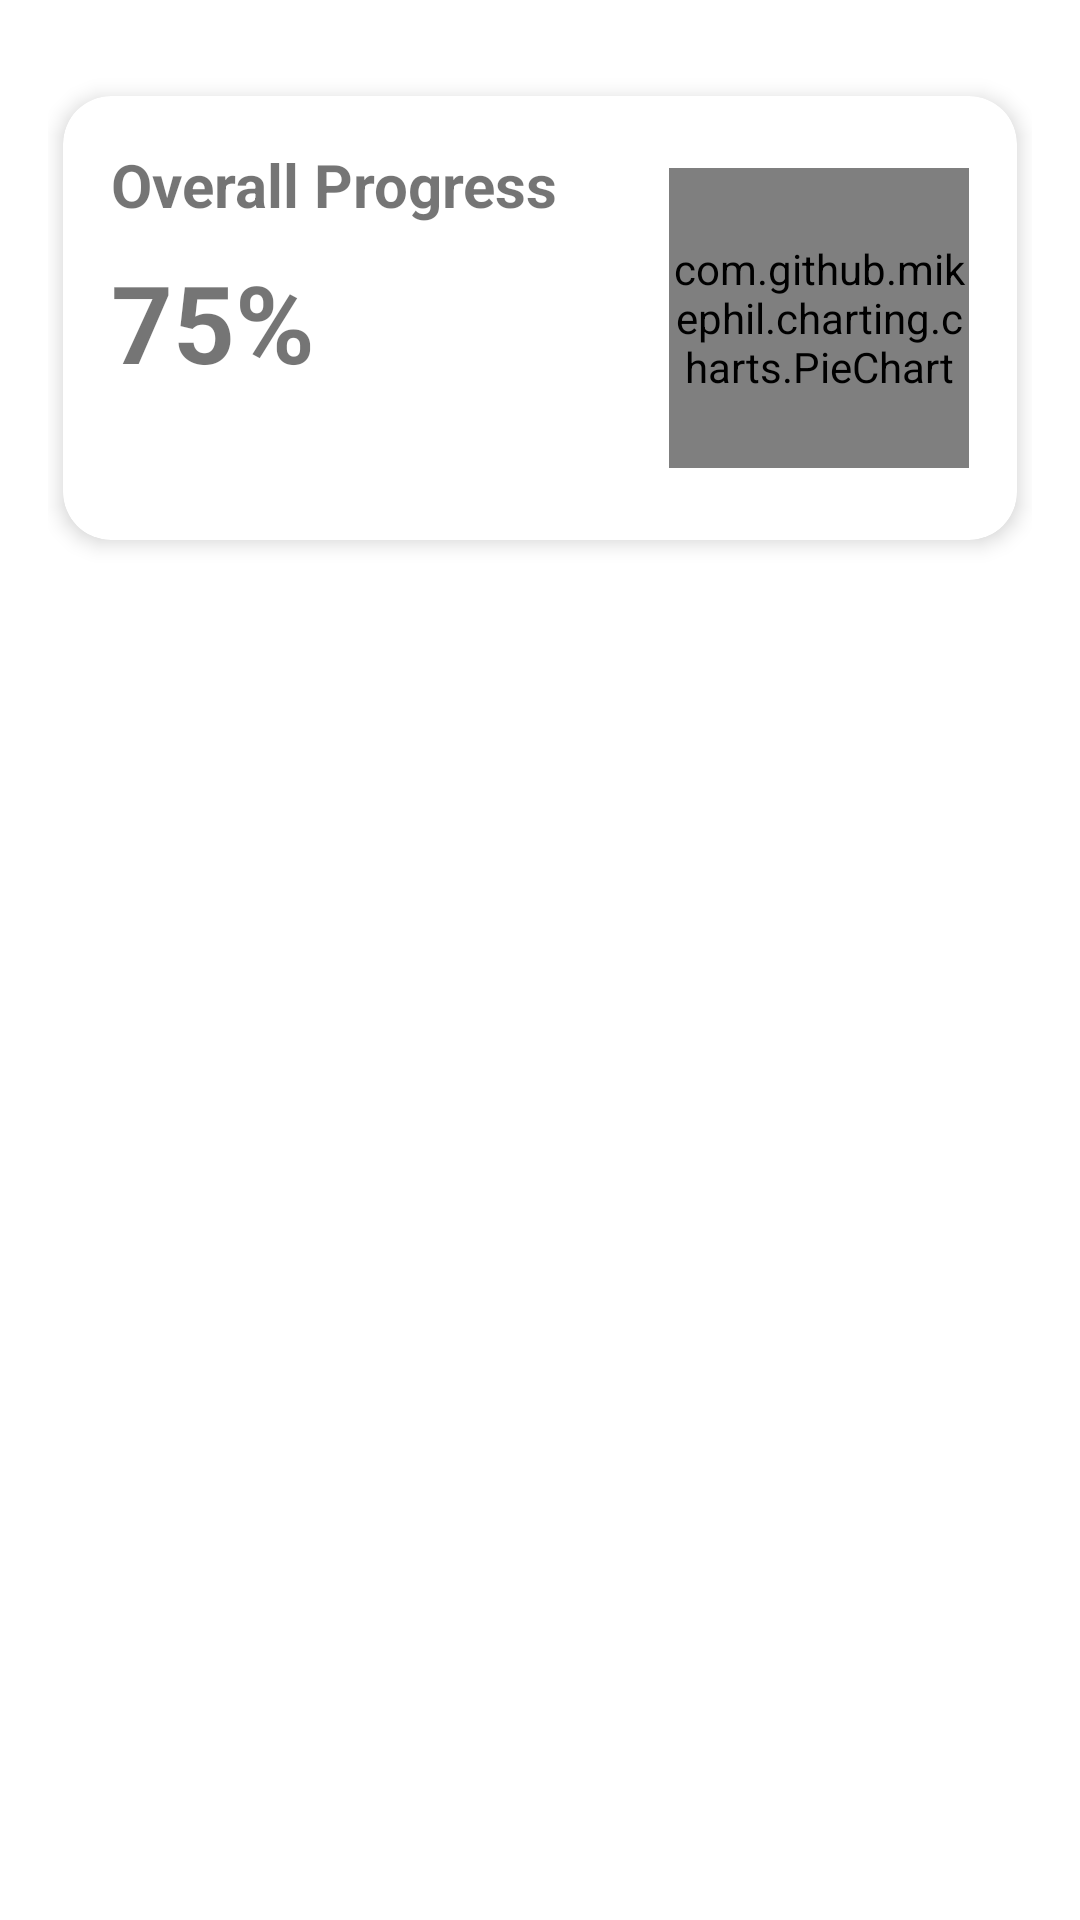

The Android layout XML behind this screen, and the referenced resources:
<!-- AndroidManifest.xml: application theme Theme.AppdevNHL -->
<!-- res/layout/fragment_progress.xml -->
<?xml version="1.0" encoding="utf-8"?>
<androidx.constraintlayout.widget.ConstraintLayout xmlns:android="http://schemas.android.com/apk/res/android"
    xmlns:app="http://schemas.android.com/apk/res-auto"
    xmlns:tools="http://schemas.android.com/tools"
    android:layout_width="match_parent"
    android:layout_height="match_parent"
    android:background="?android:attr/windowBackground"
    android:padding="16dp">

    
    <androidx.cardview.widget.CardView
        android:id="@+id/progressOverviewCard"
        android:layout_width="0dp"
        android:layout_height="wrap_content"
        android:layout_marginLeft="5dp"
        android:layout_marginTop="16dp"
        android:layout_marginRight="5dp"
        app:cardCornerRadius="16dp"
        app:cardElevation="4dp"
        app:layout_constraintEnd_toEndOf="parent"
        app:layout_constraintStart_toStartOf="parent"
        app:layout_constraintTop_toTopOf="parent">

        <androidx.constraintlayout.widget.ConstraintLayout
            android:layout_width="match_parent"
            android:layout_height="wrap_content"
            android:padding="16dp">

            <TextView
                android:id="@+id/overallProgressTitle"
                android:layout_width="0dp"
                android:layout_height="wrap_content"
                android:text="Overall Progress"
                android:textSize="20sp"
                android:textStyle="bold"
                app:layout_constraintEnd_toStartOf="@id/tasksPieChart"
                app:layout_constraintStart_toStartOf="parent"
                app:layout_constraintTop_toTopOf="parent" />

            <TextView
                android:id="@+id/overallProgressPercentage"
                android:layout_width="0dp"
                android:layout_height="wrap_content"
                android:layout_marginTop="8dp"
                android:text="75%"
                android:textSize="36sp"
                android:textStyle="bold"
                app:layout_constraintEnd_toStartOf="@id/tasksPieChart"
                app:layout_constraintStart_toStartOf="parent"
                app:layout_constraintTop_toBottomOf="@id/overallProgressTitle" />

            <com.github.mikephil.charting.charts.PieChart
                android:id="@+id/tasksPieChart"
                android:layout_width="100dp"
                android:layout_height="100dp"
                android:layout_marginStart="16dp"
                android:layout_marginTop="8dp"
                android:layout_marginBottom="8dp"
                app:layout_constraintBottom_toBottomOf="parent"
                app:layout_constraintEnd_toEndOf="parent"
                app:layout_constraintTop_toTopOf="parent" />

        </androidx.constraintlayout.widget.ConstraintLayout>
    </androidx.cardview.widget.CardView>

    
    <androidx.recyclerview.widget.RecyclerView
        android:id="@+id/courseProgressList"
        android:layout_width="match_parent"
        android:layout_height="0dp"
        android:layout_marginTop="16dp"
        android:clipToPadding="false"
        android:paddingBottom="16dp"
        app:layout_constraintBottom_toBottomOf="parent"
        app:layout_constraintTop_toBottomOf="@id/progressOverviewCard" />

</androidx.constraintlayout.widget.ConstraintLayout>
<!-- resources referenced by this layout -->
<resources>
  <style name="Theme.AppdevNHL" parent="Theme.MaterialComponents.DayNight.NoActionBar">
          
          <item name="colorPrimary">@color/purple_500</item>
          <item name="colorPrimaryVariant">@color/purple_700</item>
          <item name="colorOnPrimary">@color/white</item>
          
          <item name="colorSecondary">@color/teal_200</item>
          <item name="colorSecondaryVariant">@color/teal_700</item>
          <item name="colorOnSecondary">@color/black</item>
          
          <item name="android:statusBarColor">@android:color/transparent</item>
          <item name="android:navigationBarColor">@android:color/transparent</item>
          <item name="android:windowLightStatusBar">true</item>
          <item name="android:windowLightNavigationBar">true</item>
          <item name="android:enforceNavigationBarContrast">false</item>
          <item name="android:enforceStatusBarContrast">false</item>
          <item name="android:windowLayoutInDisplayCutoutMode">shortEdges</item>
          
      </style>
  <color name="purple_500">#FF6200EE</color>
  <color name="purple_700">#FF3700B3</color>
  <color name="white">#FFFFFFFF</color>
  <color name="teal_200">#FF03DAC5</color>
  <color name="teal_700">#FF018786</color>
  <color name="black">#FF000000</color>
</resources>
